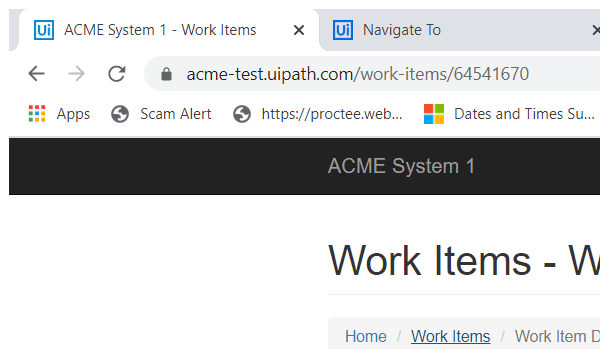
Task: Robotic Enterprise Framework
Workflow: System1_Navigation_Home

Step 1: Attach Browser 'chrome.exe ACME' in window 'ACME System 1 - Work Items' (chrome.exe)

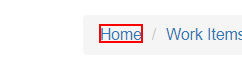
Step 2: click on the link 'Home' in window 'ACME System 1 - Work Items' (chrome.exe)
